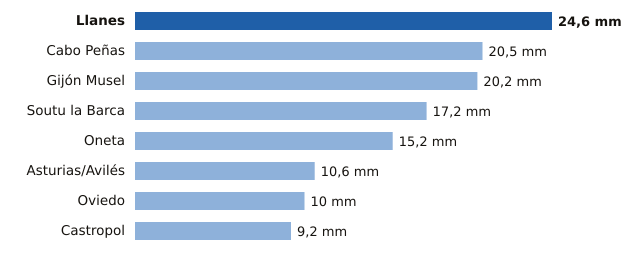

Values plotted in this chart, from the file beside it:
estacion, provincia, mm
Llanes, Asturias, 24.6
Cabo Peñas, Asturias, 20.5
Gijón Musel, Asturias, 20.2
Soutu la Barca, Asturias, 17.2
Oneta, Asturias, 15.2
Asturias/Avilés, Asturias, 10.6
Oviedo, Asturias, 10.0
Castropol, Asturias, 9.2
